Run: headless pygame with SDL's dummy video driver; simulated clock (each Clock.tick advances the game by its frame time, no real sleeping); random seed 0; keys injected as events and as key.get_pressed() state; no mouse input.
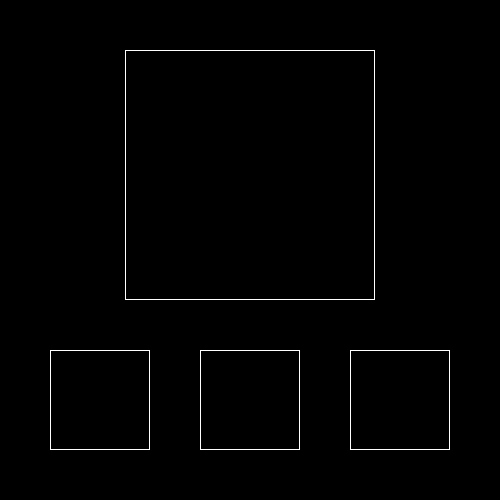
Frame 1 of 4 · flips 1–60 · no input
Frame 2 of 4 · flips 61–180 · tapped SPACE, RETURN · held RIGHT (→), D · screen unchanged from frame 1, image omitted
Frame 3 of 4 · flips 181–300 · held DOWN (↓), S · screen unchanged from frame 2, image omitted
Frame 4 of 4 · flips 301–420 · held LEFT (←), A, UP (↑), W · screen unchanged from frame 3, image omitted

The pygame program that drew these frames:

import pygame


pygame.init()

WINDOW_WIDTH = 500
WINDOW_HEIGHT = 500

display_surface = pygame.display.set_mode((WINDOW_WIDTH, WINDOW_HEIGHT))

pygame.display.set_caption("RGBソフト")

WHITE = (255, 255, 255)
BLACK = (0, 0, 0)
RED = (255, 0, 0)
GREEN = (0, 255, 0)
BLUE = (0, 0, 255)

display_surface.fill(BLACK)

FPS = 60
clock = pygame.time.Clock()

red_button = pygame.draw.rect(display_surface, WHITE, (50, WINDOW_HEIGHT - 150, 100, 100), 1)
geen_button = pygame.draw.rect(display_surface, WHITE, (200, WINDOW_HEIGHT - 150, 100, 100), 1)
blue_button = pygame.draw.rect(display_surface, WHITE, (350, WINDOW_HEIGHT - 150, 100, 100), 1)

color_display = pygame.draw.rect(display_surface, WHITE, (WINDOW_WIDTH // 2 - 125, WINDOW_HEIGHT // 2 - 200, 250, 250), 1)


running = True

while running:
    for event in pygame.event.get():
        if event.type == pygame.QUIT:
            running = False
    
    pygame.display.update()
    
    clock.tick(FPS)

pygame.quit()
